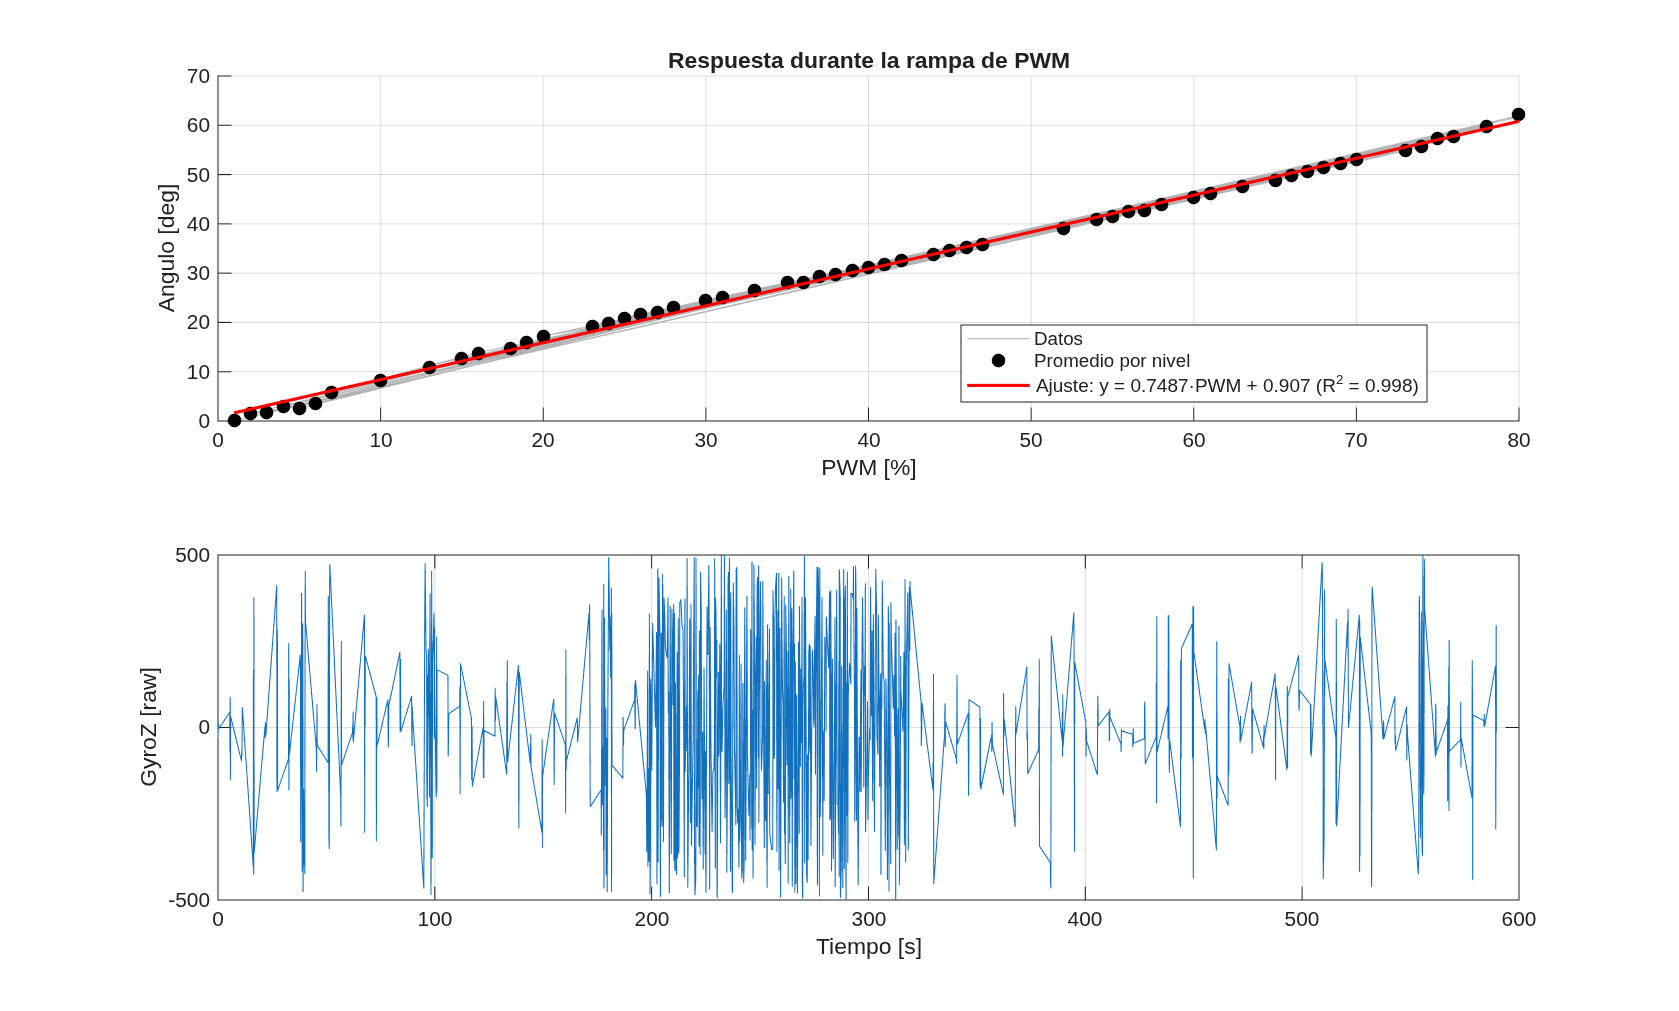

The file beside this chart, header and first rows:
PWM_pct, Tiempo_ms, Tiempo_s, Angulo_deg, GyroZ
5, 6299, 0, 2.549, -30
5, 6399, 0.1, 2.549, -6
5, 6499, 0.2, 2.549, 10
5, 6599, 0.3, 2.549, 1
5, 6699, 0.4, 2.549, -3
37, 11718, 5.419, 28.65, 44
37, 11818, 5.519, 28.65, -70
37, 11918, 5.619, 28.65, 88
37, 12018, 5.719, 28.65, -153
37, 12118, 5.819, 28.74, 32
30, 17137, 10.84, 24.52, -97
30, 17237, 10.94, 24.52, -68
30, 17337, 11.04, 24.52, -82
30, 17437, 11.14, 24.52, 7
30, 17537, 11.24, 24.52, 58
73, 22556, 16.26, 54.84, -403
73, 22656, 16.36, 54.84, 168
73, 22756, 16.46, 54.84, -425
73, 22856, 16.56, 54.84, 377
73, 22956, 16.66, 54.84, -364
1, 27975, 21.68, 0.088, 4
1, 28075, 21.78, 0.088, -29
1, 28175, 21.88, 0.088, 14
1, 28275, 21.98, 0.088, 6
1, 28375, 22.08, 0.088, -22
66, 33394, 27.09, 49.75, 412
66, 33494, 27.2, 49.75, -186
66, 33594, 27.3, 49.83, -164
66, 33694, 27.39, 49.75, 282
66, 33794, 27.5, 49.75, -183
44, 38813, 32.51, 33.57, -91
44, 38913, 32.61, 33.57, 244
44, 39013, 32.71, 33.57, -181
44, 39113, 32.81, 33.57, 141
44, 39213, 32.91, 33.57, -79
75, 44232, 37.93, 57.3, 210
75, 44332, 38.03, 57.3, 123
75, 44432, 38.13, 57.3, -331
75, 44732, 38.43, 57.3, -7
75, 44832, 38.53, 57.22, 389
75, 45032, 38.73, 57.22, 26
75, 45132, 38.83, 57.22, -417
75, 45332, 39.03, 57.22, 301
75, 45432, 39.13, 57.22, 241
75, 45532, 39.23, 57.39, -476
75, 45632, 39.33, 57.13, -317
75, 45832, 39.53, 57.22, -178
75, 46032, 39.73, 57.48, -399
75, 46232, 39.93, 57.39, -331
75, 46332, 40.03, 57.22, -424
75, 46432, 40.13, 57.13, 165
75, 46532, 40.23, 57.22, 453
75, 46632, 40.33, 57.22, 308
16, 51651, 45.35, 13.36, -62
16, 51751, 45.45, 13.36, -128
16, 51851, 45.55, 13.45, -58
16, 51951, 45.65, 13.36, 67
16, 52051, 45.75, 13.36, -52
75, 57070, 50.77, 57.3, -102
75, 57170, 50.87, 57.22, 380
... 948 more rows
